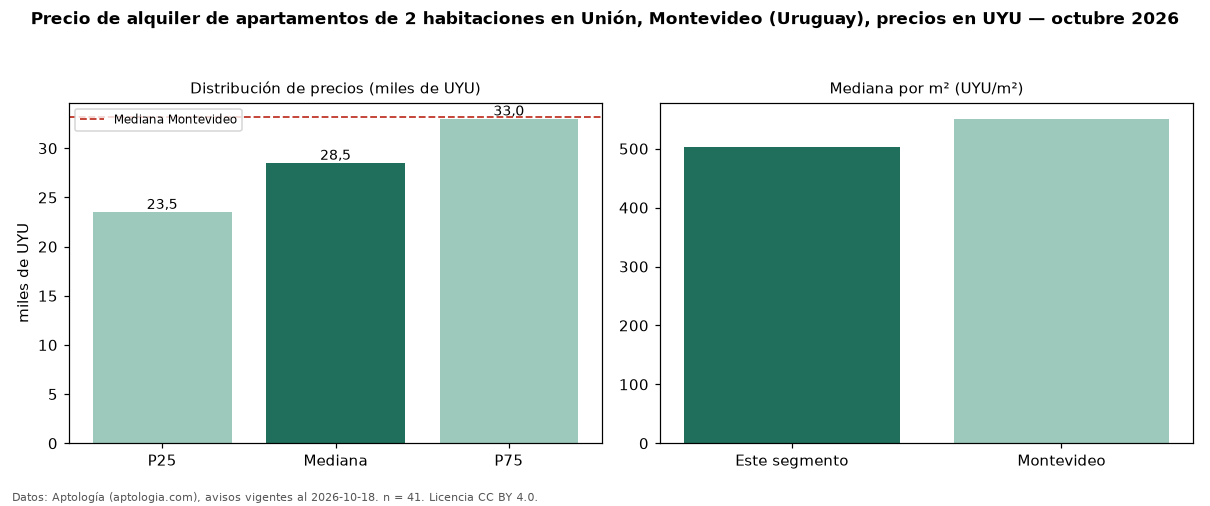

The data file committed next to this chart (first rows):
seccion, metrica, valor, moneda, n
precio, p25, 23500, UYU, 41
precio, mediana, 28500, UYU, 41
precio, p75, 33000, UYU, 41
precio, minimo, 21000, UYU, 41
precio, maximo, 39900, UYU, 41
m2, mediana_precio_m2, 502.7, UYU, 40
m2, area_mediana_m2, 60.0, m2, 40
admin, mediana_admin_mes, 4600, UYU, 29
banos, mediana_banos, 1.0, , 
habitaciones, 2, 28500, UYU, 41
ciudad, mediana_ciudad_referencia, 33200, UYU, 
ciudad, mediana_m2_ciudad, 550.8, UYU, 
fuente, fecha_datos, 2026-10-18, , 
fuente, atribucion, https://www.aptologia.com/uy/alquiler/mo…, , 
fuente, licencia, CC BY 4.0, , 
